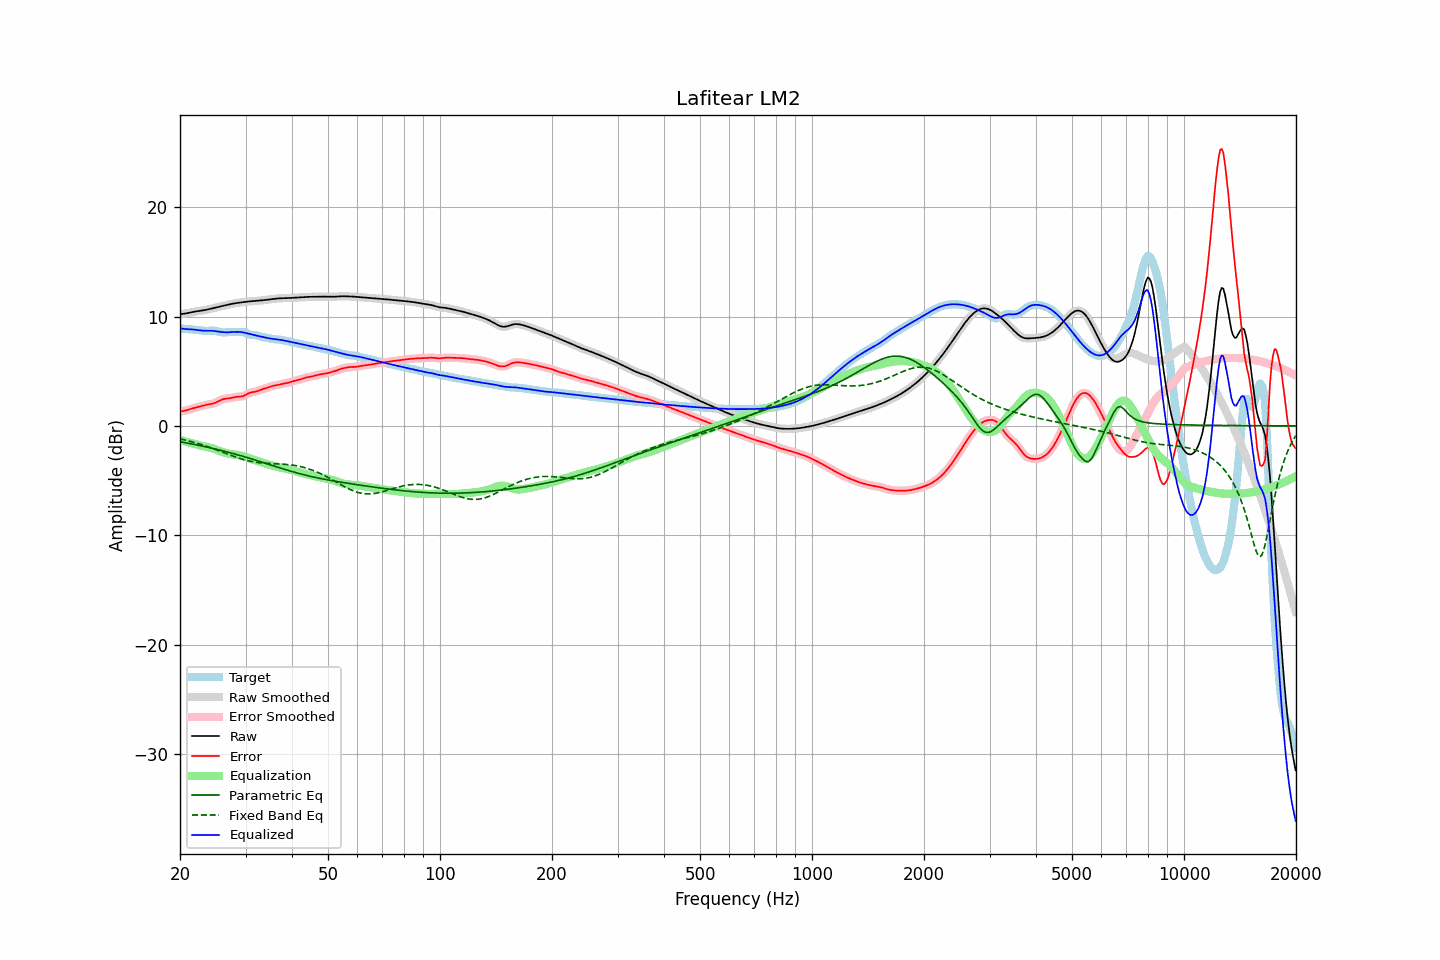

Data behind this chart, as committed beside it:
frequency, raw, error, smoothed, error_smoothed, equalization, parametric_eq, fixed_band_eq, equalized_raw, equalized_smoothed, target
20.00, 10.22, 1.31, 10.22, 1.31, -1.29, -1.45, -1.18, 8.92, 8.92, 8.91
20.20, 10.23, 1.34, 10.23, 1.33, -1.33, -1.48, -1.22, 8.90, 8.90, 8.90
20.40, 10.25, 1.36, 10.25, 1.36, -1.37, -1.50, -1.25, 8.88, 8.88, 8.88
20.61, 10.27, 1.39, 10.27, 1.39, -1.41, -1.53, -1.28, 8.86, 8.86, 8.87
20.81, 10.29, 1.43, 10.29, 1.43, -1.44, -1.55, -1.32, 8.85, 8.85, 8.86
21.02, 10.32, 1.48, 10.32, 1.48, -1.48, -1.58, -1.36, 8.84, 8.84, 8.85
21.23, 10.35, 1.52, 10.35, 1.52, -1.52, -1.61, -1.39, 8.83, 8.83, 8.83
21.44, 10.39, 1.57, 10.39, 1.57, -1.56, -1.64, -1.43, 8.83, 8.83, 8.82
21.66, 10.42, 1.61, 10.42, 1.61, -1.60, -1.67, -1.47, 8.81, 8.81, 8.81
21.87, 10.45, 1.65, 10.44, 1.65, -1.64, -1.69, -1.52, 8.80, 8.80, 8.80
22.09, 10.47, 1.69, 10.47, 1.69, -1.69, -1.72, -1.56, 8.78, 8.78, 8.78
22.31, 10.49, 1.72, 10.49, 1.72, -1.73, -1.75, -1.60, 8.76, 8.76, 8.76
22.54, 10.51, 1.76, 10.51, 1.76, -1.77, -1.78, -1.65, 8.74, 8.74, 8.75
22.76, 10.52, 1.80, 10.52, 1.80, -1.80, -1.81, -1.69, 8.72, 8.72, 8.73
22.99, 10.55, 1.84, 10.55, 1.84, -1.84, -1.84, -1.74, 8.71, 8.71, 8.71
23.22, 10.57, 1.88, 10.57, 1.88, -1.87, -1.88, -1.79, 8.70, 8.70, 8.69
23.45, 10.60, 1.92, 10.60, 1.92, -1.90, -1.91, -1.84, 8.70, 8.70, 8.69
23.69, 10.64, 1.95, 10.64, 1.95, -1.94, -1.94, -1.89, 8.70, 8.70, 8.69
23.92, 10.67, 1.98, 10.67, 1.97, -1.97, -1.97, -1.94, 8.70, 8.70, 8.70
24.16, 10.70, 2.00, 10.70, 2.00, -2.00, -2.01, -1.99, 8.70, 8.70, 8.70
24.40, 10.74, 2.03, 10.74, 2.03, -2.04, -2.04, -2.04, 8.70, 8.70, 8.71
24.65, 10.77, 2.07, 10.77, 2.07, -2.09, -2.07, -2.10, 8.68, 8.68, 8.71
24.89, 10.81, 2.12, 10.81, 2.12, -2.14, -2.11, -2.15, 8.66, 8.66, 8.69
25.14, 10.84, 2.18, 10.84, 2.19, -2.20, -2.14, -2.21, 8.64, 8.64, 8.66
25.39, 10.88, 2.26, 10.88, 2.26, -2.26, -2.18, -2.26, 8.62, 8.62, 8.62
25.65, 10.92, 2.33, 10.92, 2.33, -2.32, -2.22, -2.32, 8.60, 8.60, 8.58
25.91, 10.95, 2.40, 10.95, 2.40, -2.37, -2.25, -2.37, 8.58, 8.58, 8.55
26.16, 10.99, 2.45, 10.99, 2.45, -2.42, -2.29, -2.43, 8.57, 8.57, 8.54
26.43, 11.02, 2.48, 11.02, 2.48, -2.46, -2.33, -2.49, 8.56, 8.56, 8.54
26.69, 11.06, 2.50, 11.06, 2.50, -2.50, -2.37, -2.54, 8.56, 8.56, 8.56
26.96, 11.09, 2.52, 11.09, 2.52, -2.53, -2.40, -2.60, 8.56, 8.56, 8.57
27.23, 11.12, 2.53, 11.12, 2.54, -2.56, -2.44, -2.65, 8.56, 8.56, 8.59
27.50, 11.15, 2.57, 11.15, 2.57, -2.58, -2.48, -2.71, 8.57, 8.57, 8.58
27.77, 11.18, 2.60, 11.18, 2.60, -2.60, -2.52, -2.76, 8.58, 8.58, 8.58
28.05, 11.20, 2.63, 11.20, 2.63, -2.61, -2.56, -2.82, 8.59, 8.59, 8.57
28.33, 11.23, 2.66, 11.23, 2.65, -2.63, -2.60, -2.87, 8.60, 8.60, 8.57
28.62, 11.25, 2.67, 11.25, 2.67, -2.65, -2.65, -2.92, 8.60, 8.60, 8.58
28.90, 11.27, 2.68, 11.27, 2.68, -2.68, -2.69, -2.96, 8.59, 8.59, 8.60
29.19, 11.29, 2.69, 11.29, 2.69, -2.72, -2.73, -3.01, 8.58, 8.58, 8.60
29.48, 11.31, 2.71, 11.31, 2.72, -2.76, -2.77, -3.05, 8.55, 8.55, 8.60
29.78, 11.33, 2.77, 11.33, 2.77, -2.81, -2.82, -3.10, 8.52, 8.52, 8.56
30.08, 11.35, 2.84, 11.35, 2.84, -2.86, -2.86, -3.14, 8.49, 8.49, 8.51
30.38, 11.36, 2.93, 11.36, 2.93, -2.91, -2.90, -3.17, 8.45, 8.45, 8.44
30.68, 11.38, 3.01, 11.38, 3.00, -2.96, -2.95, -3.21, 8.42, 8.42, 8.37
30.99, 11.39, 3.06, 11.39, 3.05, -3.02, -2.99, -3.24, 8.38, 8.38, 8.33
31.30, 11.40, 3.09, 11.40, 3.09, -3.07, -3.04, -3.27, 8.34, 8.34, 8.31
31.61, 11.41, 3.11, 11.41, 3.11, -3.11, -3.08, -3.29, 8.30, 8.30, 8.30
31.93, 11.42, 3.13, 11.42, 3.14, -3.16, -3.13, -3.32, 8.26, 8.26, 8.29
32.24, 11.43, 3.17, 11.43, 3.17, -3.20, -3.18, -3.34, 8.24, 8.24, 8.26
32.57, 11.45, 3.22, 11.45, 3.22, -3.24, -3.22, -3.36, 8.21, 8.21, 8.23
32.89, 11.46, 3.29, 11.46, 3.28, -3.28, -3.27, -3.37, 8.18, 8.18, 8.18
33.22, 11.48, 3.34, 11.48, 3.34, -3.33, -3.31, -3.39, 8.15, 8.15, 8.13
33.55, 11.50, 3.40, 11.50, 3.39, -3.38, -3.36, -3.40, 8.12, 8.12, 8.10
33.89, 11.51, 3.43, 11.51, 3.44, -3.43, -3.41, -3.41, 8.08, 8.08, 8.08
34.23, 11.53, 3.48, 11.53, 3.48, -3.49, -3.46, -3.42, 8.05, 8.05, 8.06
34.57, 11.55, 3.52, 11.55, 3.52, -3.53, -3.50, -3.43, 8.02, 8.02, 8.03
34.92, 11.57, 3.57, 11.57, 3.57, -3.58, -3.55, -3.44, 7.99, 7.99, 7.99
35.27, 11.59, 3.63, 11.59, 3.62, -3.62, -3.60, -3.44, 7.97, 7.97, 7.96
35.62, 11.61, 3.67, 11.61, 3.67, -3.65, -3.64, -3.45, 7.95, 7.95, 7.94
35.97, 11.62, 3.70, 11.62, 3.70, -3.69, -3.69, -3.46, 7.93, 7.93, 7.92
... 635 more rows
